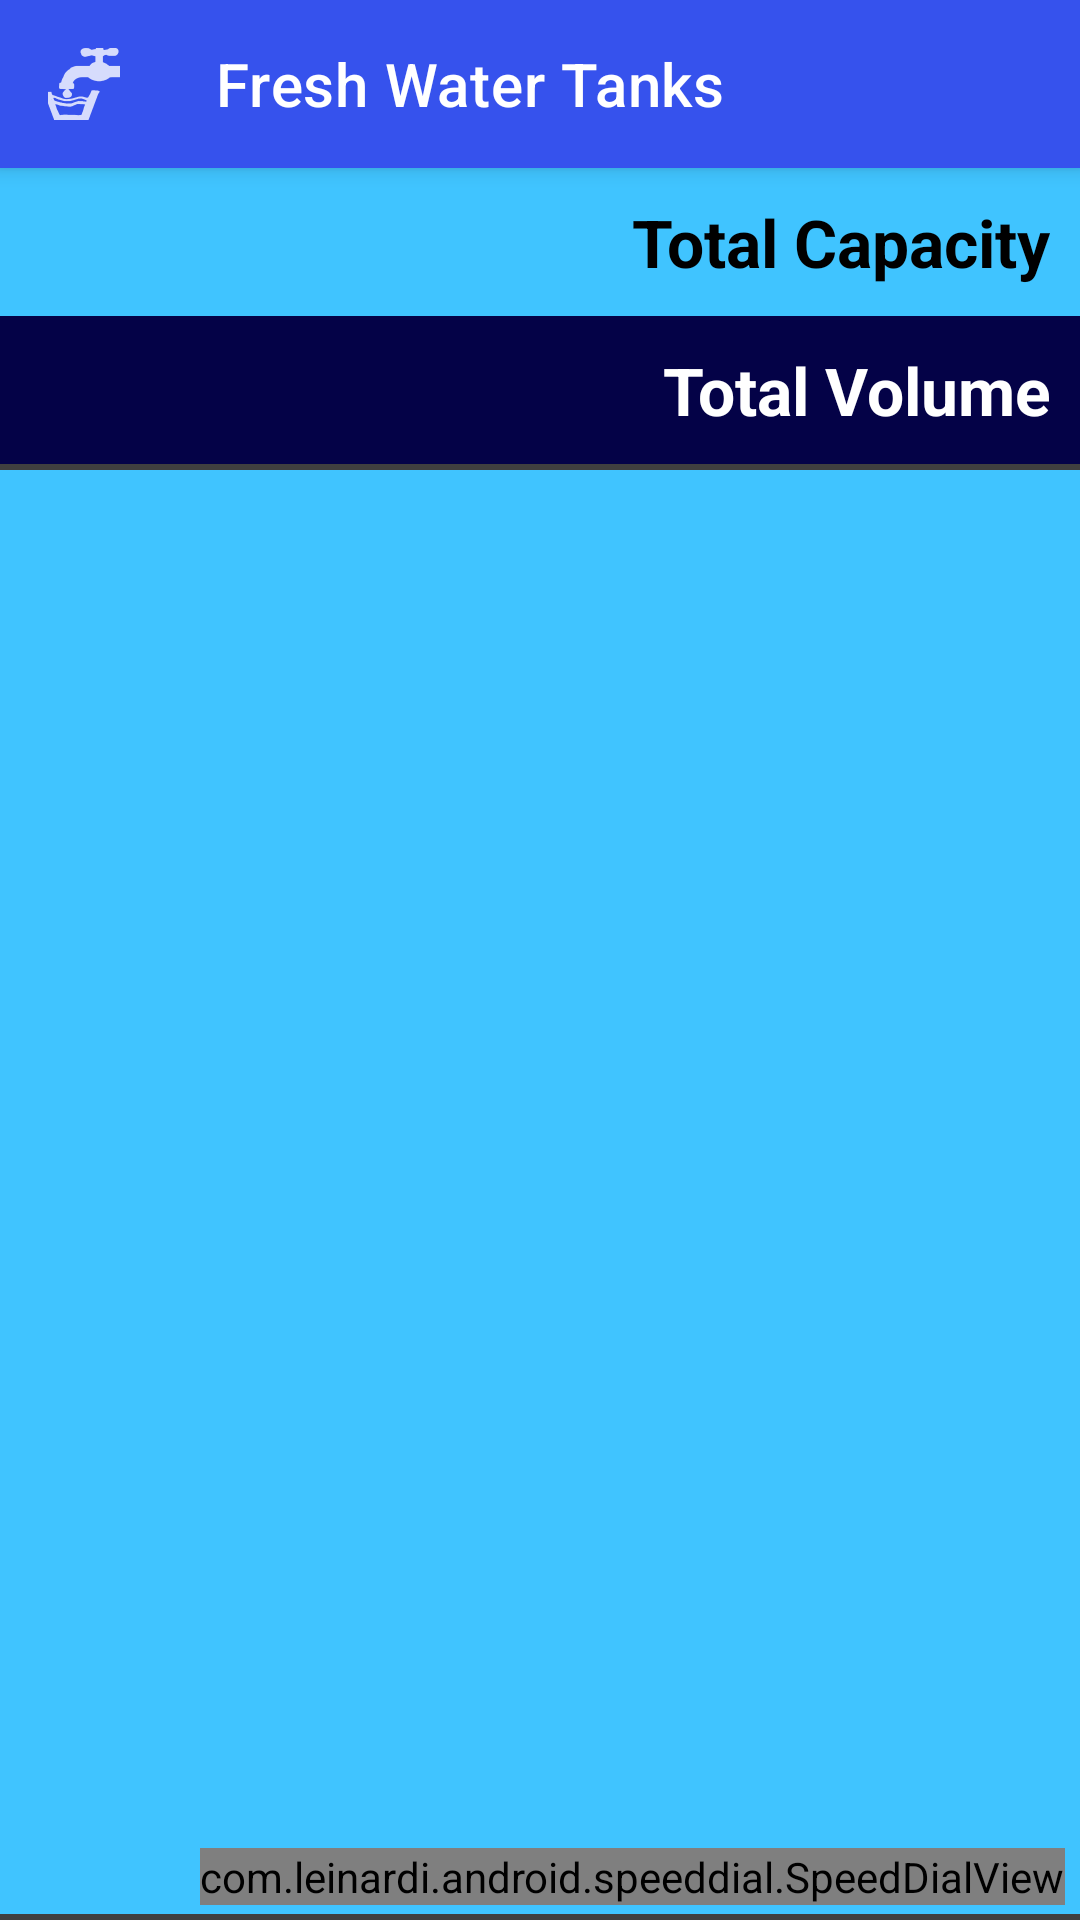

Android layout source for this screen:
<!-- AndroidManifest.xml: application theme Theme.ShipCalculation -->
<!-- res/layout/activity_fresh_water_tanks.xml -->
<?xml version="1.0" encoding="utf-8"?>
    <androidx.coordinatorlayout.widget.CoordinatorLayout
        xmlns:android="http://schemas.android.com/apk/res/android"
        xmlns:tools="http://schemas.android.com/tools"
        xmlns:app="http://schemas.android.com/apk/res-auto"
        android:layout_width="match_parent"
        android:layout_height="match_parent"
        android:fitsSystemWindows="true">
    <com.google.android.material.appbar.AppBarLayout
        android:layout_width="match_parent"
        android:layout_height="wrap_content">

        <com.google.android.material.appbar.MaterialToolbar
            android:id="@+id/materialToolbar"
            android:layout_width="match_parent"
            android:layout_height="?attr/actionBarSize"
            android:background="#3652ED"
            app:title="Fresh Water Tanks"
            app:titleTextColor="@color/white"
            app:navigationIcon="@drawable/ic_fw_icon"/>
    </com.google.android.material.appbar.AppBarLayout>
    <FrameLayout
        android:id="@+id/frameLayout"
        android:layout_width="match_parent"
        android:layout_height="match_parent"
        android:layout_marginTop="?attr/actionBarSize">


    <LinearLayout
        android:layout_width="match_parent"
        android:layout_height="match_parent"
        android:orientation="vertical"
        android:background="#40C4FF"
        >

    
        <TextView
            android:id="@+id/textViewTotalCapacity"
            android:layout_width="match_parent"
            android:layout_height="wrap_content"
            android:text="@string/total_capacity"
            android:gravity="end"
            android:padding="10dp"
            android:textSize="22sp"
            android:textColor="@color/black"
            android:textStyle="bold" />
    <TextView
        android:id="@+id/textViewTotalVolume"
        android:layout_width="match_parent"
        android:layout_height="wrap_content"
        android:text="@string/total_volume"
        android:gravity="end"
        android:textSize="22sp"
        android:padding="10dp"
        android:background="#040247"
        android:textColor="@color/white"
        android:textStyle="bold" />


    <View
        android:layout_width="match_parent"
        android:layout_height="2dp"
        android:background="#403F3F" />
    <androidx.recyclerview.widget.RecyclerView
        android:id="@+id/recyclerViewFreshWaterTanks"
        android:layout_width="match_parent"
        android:layout_height="0dp"
        android:layout_weight="1"
        android:padding="4dp" />
    <View
        android:layout_width="match_parent"
        android:layout_height="2dp"
        android:background="#403F3F" />

    </LinearLayout>
        </FrameLayout>
    <com.leinardi.android.speeddial.SpeedDialView
        android:id="@+id/speedDial"
        android:layout_width="wrap_content"
        android:layout_height="wrap_content"
        android:layout_gravity="bottom|end"
        android:layout_margin="5dp"
        app:sdMainFabClosedSrc="@drawable/ic_settings_white"
        app:sdMainFabOpenedSrc="@drawable/ic_close_white"
        app:sdOverlayLayout="@color/black_translucent" />

</androidx.coordinatorlayout.widget.CoordinatorLayout>
<!-- resources referenced by this layout -->
<resources>
  <color name="black">#FF000000</color>
  <color name="black_translucent">#66000000</color>
  <color name="white">#FFFFFFFF</color>
  <!-- drawable ic_close_white (drawable) -->
  <vector xmlns:android="http://schemas.android.com/apk/res/android"
      android:width="48dp" android:height="48dp"
      android:viewportWidth="24" android:viewportHeight="24">
      <group android:scaleX="1.5" android:scaleY="1.5" android:pivotX="12" android:pivotY="12">
          <path
              android:fillColor="#FFFFFF"
              android:pathData="M19,6.41L17.59,5 12,10.59 6.41,5 5,6.41 10.59,12 5,17.59 6.41,19 12,13.41 17.59,19 19,17.59 13.41,12z"/>
      </group>
  </vector>
  <!-- drawable ic_fw_icon: png bitmap (drawable-hdpi, 928 bytes) -->
  <!-- drawable ic_settings_white (drawable) -->
  <vector xmlns:android="http://schemas.android.com/apk/res/android"
      android:width="48dp"
      android:height="48dp"
      android:viewportWidth="24"
      android:viewportHeight="24">
      <group android:scaleX="1.2" android:scaleY="1.2" android:pivotX="12" android:pivotY="12">
      <path
          android:fillColor="#FFFFFF"
          android:pathData="M19.14,12.94c0.04,-0.31 0.06,-0.63 0.06,-0.94s-0.02,-0.63 -0.06,-0.94l2.03,-1.58c0.18,-0.14 0.23,-0.41 0.12,-0.61l-1.92,-3.32c-0.11,-0.2 -0.35,-0.28 -0.56,-0.22l-2.39,0.96c-0.5,-0.38 -1.05,-0.7 -1.66,-0.94L14.5,2.81C14.47,2.6 14.28,2.44 14.06,2.44h-4.12c-0.22,0 -0.41,0.16 -0.44,0.37l-0.36,2.44c-0.61,0.24 -1.17,0.56 -1.66,0.94L5.09,5.23c-0.21,-0.07 -0.45,0.02 -0.56,0.22L2.61,8.77c-0.11,0.2 -0.06,0.46 0.12,0.61l2.03,1.58c-0.04,0.31 -0.06,0.63 -0.06,0.94s0.02,0.63 0.06,0.94l-2.03,1.58c-0.18,0.14 -0.23,0.41 -0.12,0.61l1.92,3.32c0.11,0.2 0.35,0.28 0.56,0.22l2.39,-0.96c0.5,0.38 1.05,0.7 1.66,0.94l0.36,2.44c0.03,0.21 0.22,0.37 0.44,0.37h4.12c0.22,0 0.41,-0.16 0.44,-0.37l0.36,-2.44c0.61,-0.24 1.17,-0.56 1.66,-0.94l2.39,0.96c0.21,0.07 0.45,-0.02 0.56,-0.22l1.92,-3.32c0.11,-0.2 0.06,-0.46 -0.12,-0.61l-2.03,-1.58zM12,15.5c-1.93,0 -3.5,-1.57 -3.5,-3.5s1.57,-3.5 3.5,-3.5 3.5,1.57 3.5,3.5 -1.57,3.5 -3.5,3.5z"/>
      </group>
  </vector>
  <string name="total_capacity">Total Capacity</string>
  <string name="total_volume">Total Volume</string>
  <style name="Theme.ShipCalculation" parent="Theme.MaterialComponents.Light.NoActionBar">
      
      <item name="colorPrimary">@color/red</item>
      <item name="colorPrimaryVariant">@color/purple_700</item>
      <item name="colorOnPrimary">@color/black</item>
      
      <item name="colorSecondary">@color/white</item>
      <item name="colorSecondaryVariant">@color/teal_700</item>
      <item name="colorOnSecondary">@color/black</item>
      
      <item name="android:statusBarColor">?attr/colorPrimaryVariant</item>
      
  </style>
  <color name="red">#FD1603</color>
  <color name="purple_700">#FF3700B3</color>
  <color name="teal_700">#FF018786</color>
</resources>
